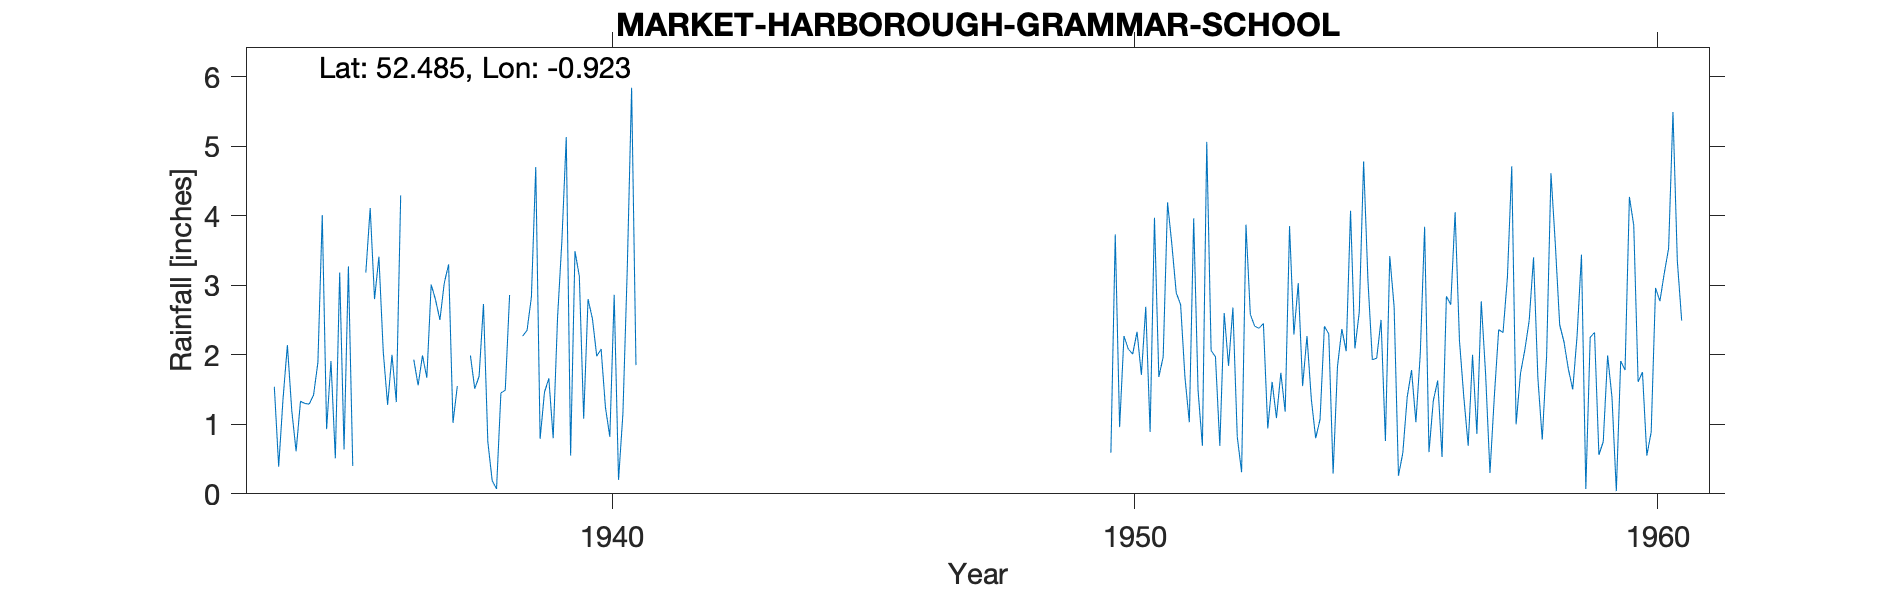

The file beside this chart, header and first rows:
MARKET-HARBOROUGH-GRAMMAR-SCHOOL, , , , , , , , , , , , , , , , , , , , , , , 
Grid ref, SP732879, Long, -0.9234, Lat, 52.48, Elevation, 348, ft, , , , , , , , , , , , , , , 
Station no, 2492/7, , , , , , , , , , , , , , , , , , , , , , 
, 1931, 1932, 1933, 1934, 1935, 1936, 1937, 1938, 1939, 1940, 1941, 1942, 1943, 1944, 1945, 1946, 1947, 1948, 1949, 1950, 1951, 1952, 1953
January, , , , 1.54, 0.93, 3.41, 3.01, 2.73, 4.7, 2.8, , , , , , , , , , 0.59, 1.97, 1.97, 0.94
February, , , , 0.39, 1.91, 2.04, 2.79, 0.75, 0.79, 2.52, , , , , , , , , , 3.73, 4.19, 0.69, 1.61
March, , , , 1.37, 0.51, 1.28, 2.5, 0.19, 1.46, 1.98, , , , , , , , , , 0.96, 3.58, 2.6, 1.09
April, , , , 2.14, 3.18, 2, 3.03, 0.07, 1.66, 2.08, , , , , , , , , , 2.27, 2.89, 1.84, 1.74
May, , , , 1.2, 0.64, 1.32, 3.3, 1.45, 0.8, 1.24, , , , , , , , , , 2.08, 2.72, 2.68, 1.18
June, , , , 0.61, 3.27, 4.29, 1.02, 1.49, 2.53, 0.82, , , , , , , , , , 2.01, 1.67, 0.82, 3.85
July, , , , 1.33, 0.4, , 1.55, 2.86, 3.64, 2.86, , , , , , , , , , 2.33, 1.03, 0.31, 2.29
August, , , , 1.3, , , , , 5.13, 0.2, , , , , , , , , , 1.71, 3.96, 3.87, 3.03
September, , , , 1.29, , 1.93, , , 0.55, 1.15, , , , , , , , , , 2.69, 1.49, 2.58, 1.55
October, , , , 1.42, 3.18, 1.56, 1.99, 2.27, 3.49, 3.23, , , , , , , , , , 0.89, 0.69, 2.41, 2.27
November, , , , 1.89, 4.11, 1.99, 1.51, 2.35, 3.13, 5.84, , , , , , , , , , 3.97, 5.06, 2.38, 1.36
December, , , , 4.01, 2.8, 1.67, 1.69, 2.83, 1.08, 1.85, , , , , , , , , , 1.68, 2.06, 2.45, 0.8
Total, , , , 18.49, , , , , 28.96, 26.57, , , , , , , , , , 24.91, 31.31, 24.6, 21.71
TYRain_1951-1960_15_pt1-page-102.csv not…, , , , , , , , , , , , , , , , , , , , , , , 
TYRain_1951-1960_15_pt1-page-103.csv not…, , , , , , , , , , , , , , , , , , , , , , , 
1935 Aug Sep estimated, , , , , , , , , , , , , , , , , , , , , , , 
1936 Jul Aug estimated, , , , , , , , , , , , , , , , , , , , , , , 
1937 Aug Sep estimated, , , , , , , , , , , , , , , , , , , , , , , 
1938 Aug Sep estimated, , , , , , , , , , , , , , , , , , , , , , , 
